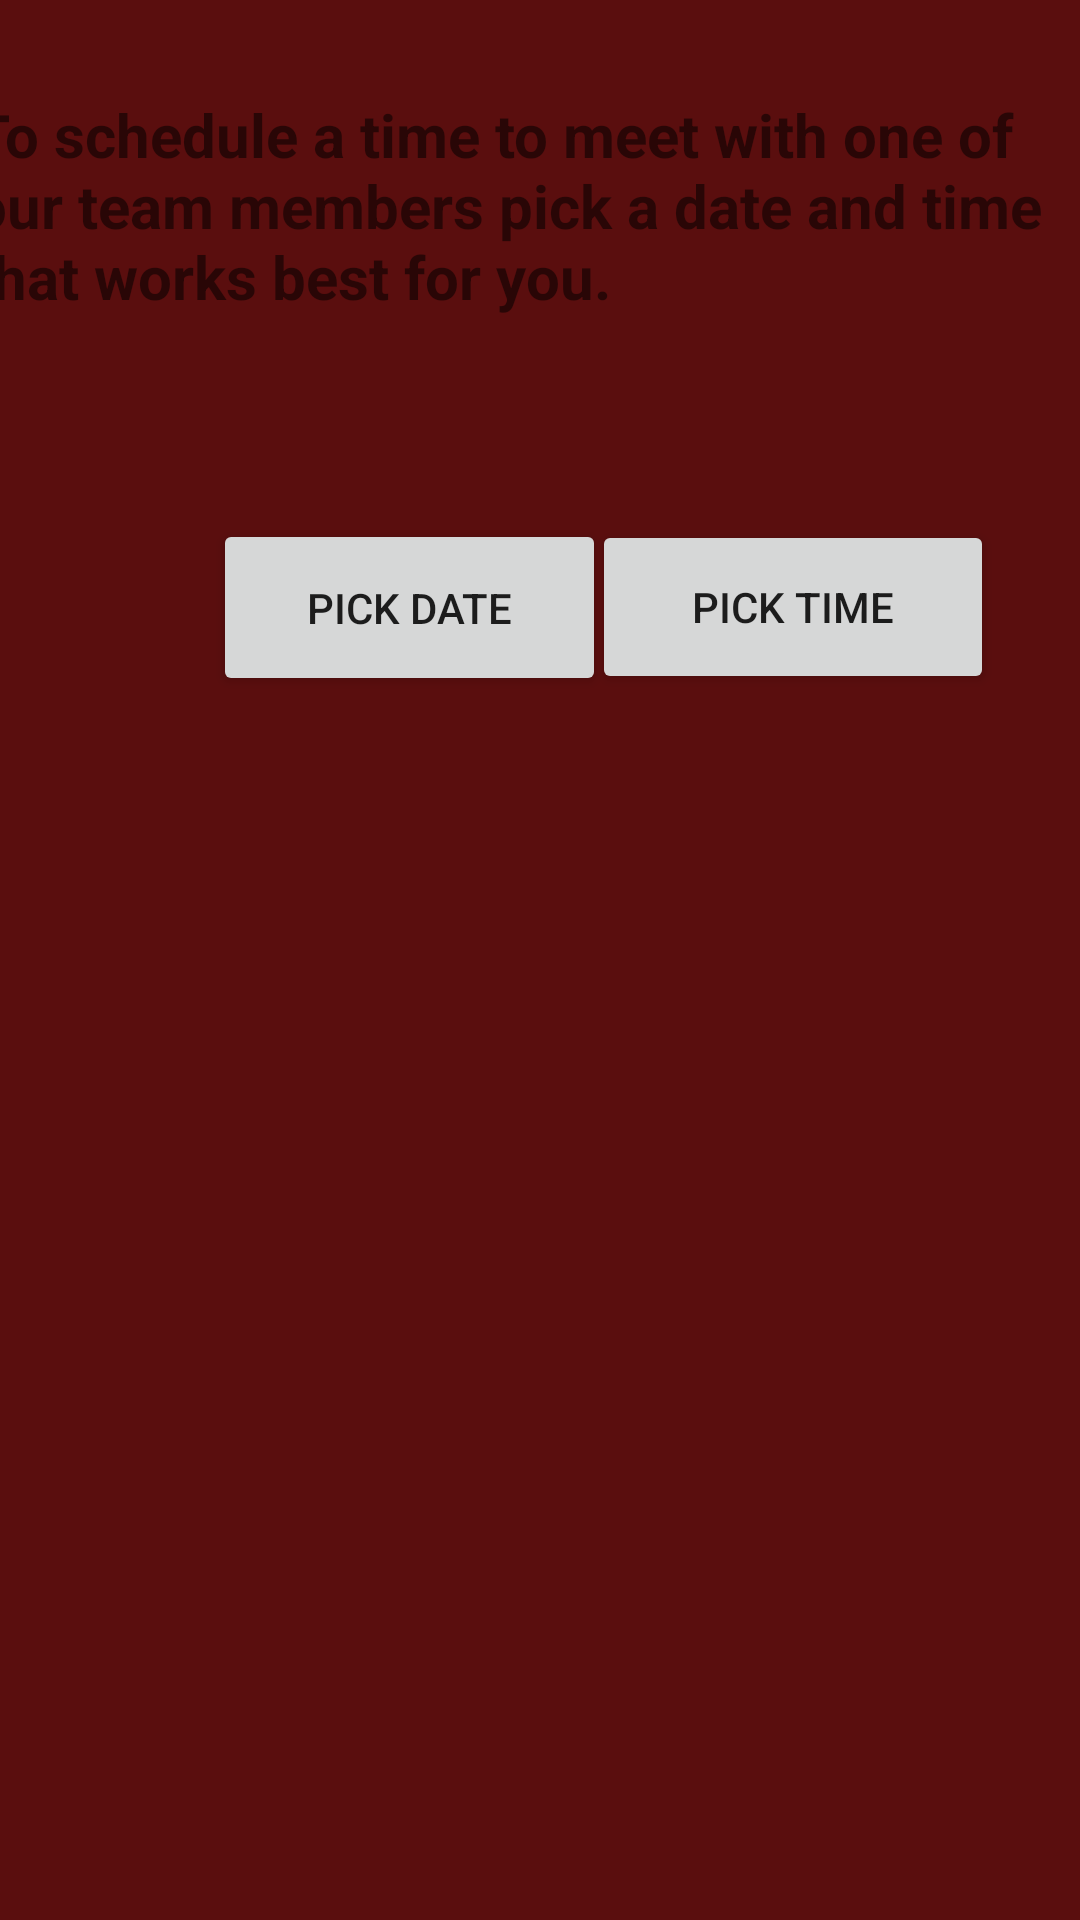

Android layout source for this screen:
<!-- AndroidManifest.xml: application theme Theme.Whiteproject -->
<!-- res/layout/activity_schedule.xml -->
<?xml version="1.0" encoding="utf-8"?>
<androidx.constraintlayout.widget.ConstraintLayout
        xmlns:android="http://schemas.android.com/apk/res/android"
        xmlns:tools="http://schemas.android.com/tools"
        xmlns:app="http://schemas.android.com/apk/res-auto"
        android:layout_width="match_parent"
        android:layout_height="match_parent"
        tools:context=".Schedule" android:background="#5A0E0E">

    <Button
            android:text="Pick Date"
            android:layout_width="131dp"
            android:layout_height="59dp" android:id="@+id/datebtn"
            app:layout_constraintBottom_toBottomOf="parent"
            app:layout_constraintTop_toTopOf="parent"
            app:layout_constraintVertical_bias="0.298"
            app:iconTint="#FFFFFF" app:layout_constraintStart_toStartOf="parent"
            app:layout_constraintEnd_toEndOf="parent" app:layout_constraintHorizontal_bias="0.31"/>
    <TextView
            android:layout_width="wrap_content"
            android:layout_height="wrap_content" android:id="@+id/dateText"
            android:textSize="24sp"
            app:layout_constraintBottom_toBottomOf="parent"
            app:layout_constraintTop_toTopOf="parent"
            app:layout_constraintVertical_bias="0.441" app:layout_constraintStart_toStartOf="parent"
            android:layout_marginStart="145dp" android:textStyle="bold"/>
    <Button
            android:text="Pick Time"
            android:layout_width="134dp"
            android:layout_height="58dp" android:id="@+id/timebtn"
            app:layout_constraintTop_toTopOf="parent"
            app:layout_constraintBottom_toBottomOf="parent" app:layout_constraintEnd_toEndOf="parent"
            app:layout_constraintVertical_bias="0.298" app:layout_constraintStart_toStartOf="parent"
            app:layout_constraintHorizontal_bias="0.873"/>
    <TextView
            android:text="To schedule a time to meet with one of our team members pick a date and time that works best for you."
            android:layout_width="379dp"
            android:layout_height="128dp" android:id="@+id/textView7"
            android:textSize="20sp" android:textStyle="bold"
            app:layout_constraintTop_toTopOf="parent"
            app:layout_constraintBottom_toBottomOf="parent"
            app:layout_constraintVertical_bias="0.061" app:layout_constraintEnd_toEndOf="parent"
            app:layout_constraintStart_toStartOf="parent"/>
    <TextView
            android:layout_width="wrap_content"
            android:layout_height="wrap_content" android:id="@+id/timetext"
            app:layout_constraintTop_toTopOf="parent"
            app:layout_constraintBottom_toBottomOf="parent" app:layout_constraintVertical_bias="0.439"
            android:layout_marginEnd="70dp" app:layout_constraintEnd_toEndOf="parent"
            app:layout_constraintStart_toStartOf="parent" android:layout_marginStart="283dp" android:textSize="24sp"
            android:textStyle="bold"/>
</androidx.constraintlayout.widget.ConstraintLayout>
<!-- resources referenced by this layout -->
<resources>
  <style name="Theme.Whiteproject" parent="Theme.MaterialComponents.DayNight.DarkActionBar">
          
          <item name="colorPrimary">@color/purple_500</item>
          <item name="colorPrimaryVariant">@color/purple_700</item>
          <item name="colorOnPrimary">@color/white</item>
          
          <item name="colorSecondary">@color/teal_200</item>
          <item name="colorSecondaryVariant">@color/teal_700</item>
          <item name="colorOnSecondary">@color/black</item>
          
          <item name="android:statusBarColor">?attr/colorPrimaryVariant</item>
          
      </style>
  <!-- not gathered from this repository: default colours our renderer supplied (Android Studio template values) -->
  <color name="purple_500">#FF6200EE</color>
  <color name="purple_700">#FF3700B3</color>
  <color name="teal_200">#FF03DAC5</color>
  <color name="teal_700">#FF018786</color>
  <color name="black">#FF000000</color>
  <color name="white">#FFFFFFFF</color>
</resources>
